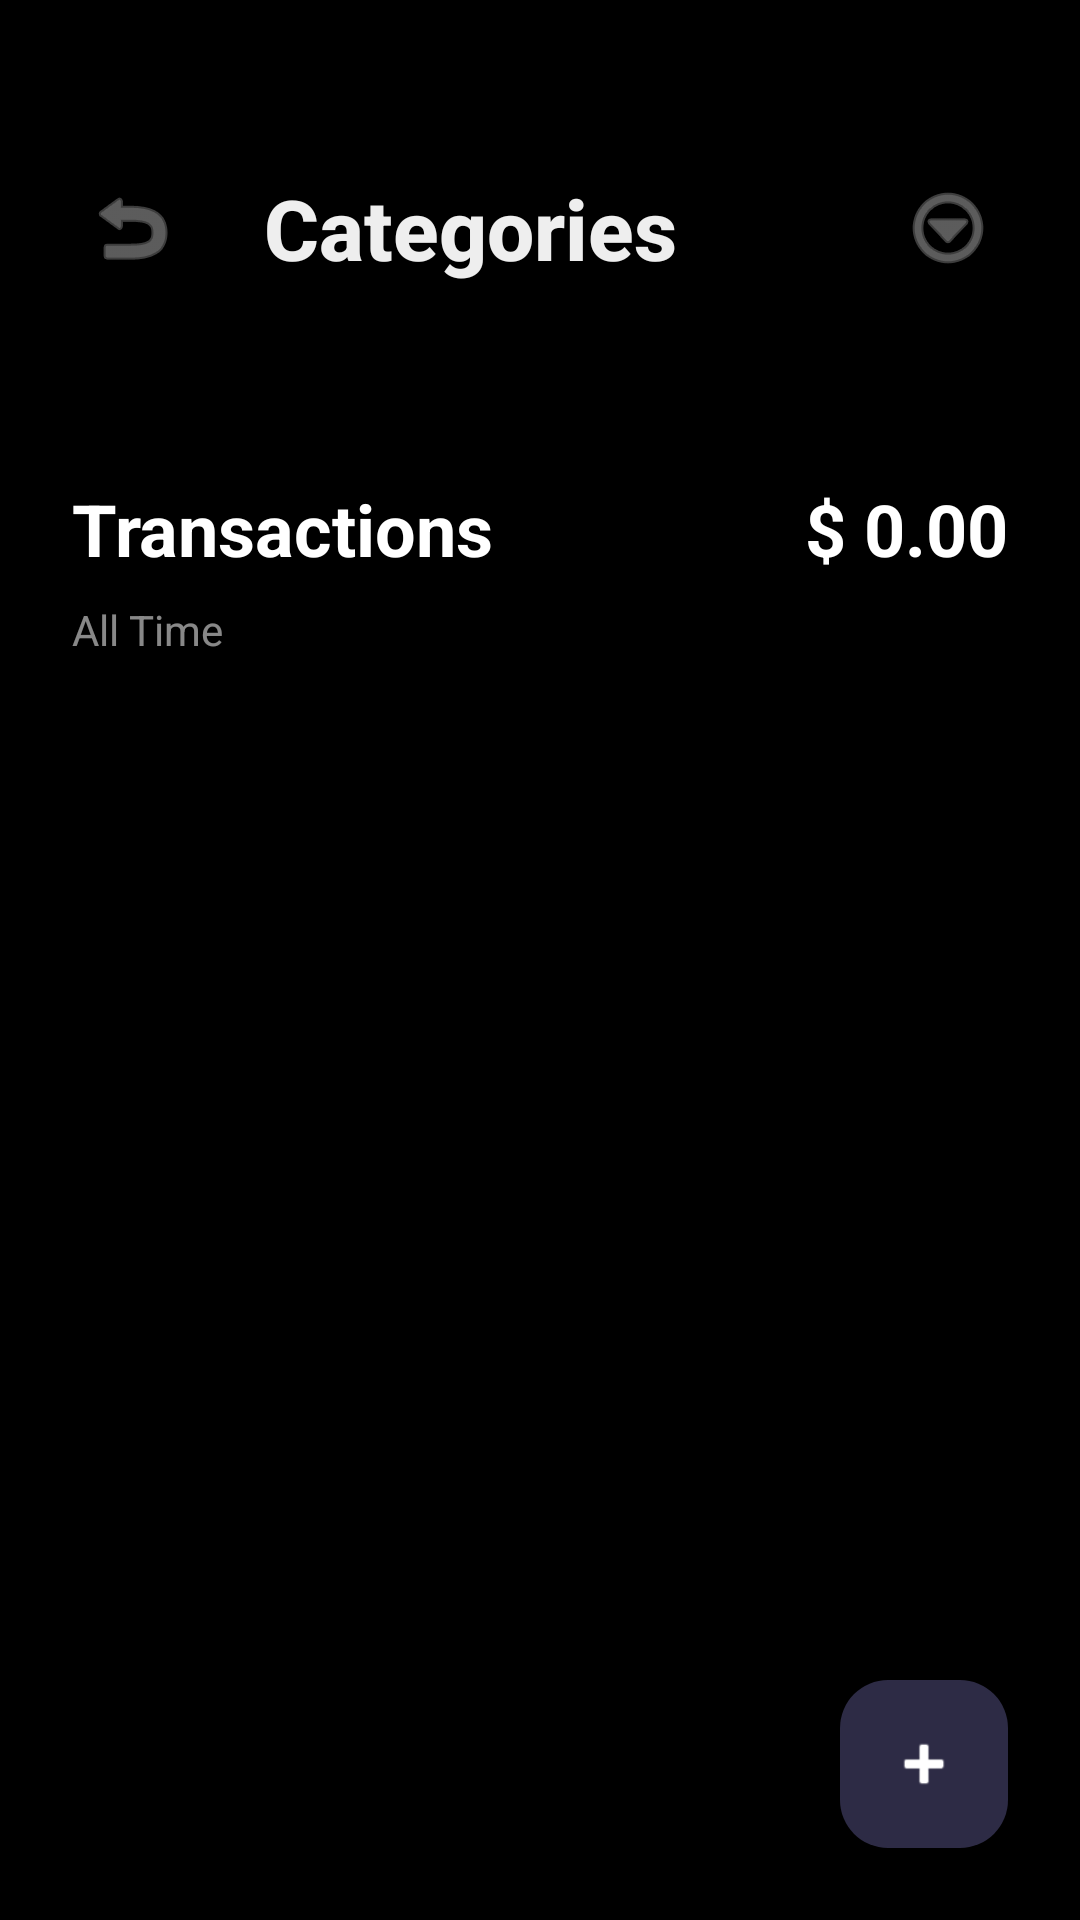

Produce the Android XML layout that renders to this screen, including the resource entries it uses.
<!-- AndroidManifest.xml: application theme Theme.Pebble -->
<!-- res/layout/activity_category_manager.xml -->
<?xml version="1.0" encoding="utf-8"?>
<androidx.constraintlayout.widget.ConstraintLayout xmlns:android="http://schemas.android.com/apk/res/android"
    xmlns:app="http://schemas.android.com/apk/res-auto"
    android:layout_width="match_parent"
    android:layout_height="match_parent"
    android:background="@color/color_surface">

    <LinearLayout
        android:id="@+id/top_bar"
        android:layout_width="0dp"
        android:layout_height="wrap_content"
        android:orientation="horizontal"
        android:gravity="center_vertical"
        android:paddingStart="@dimen/padding_large"
        android:paddingEnd="@dimen/padding_large"
        android:paddingBottom="@dimen/padding_large"
        android:paddingTop="56dp"
        app:layout_constraintTop_toTopOf="parent"
        app:layout_constraintStart_toStartOf="parent"
        app:layout_constraintEnd_toEndOf="parent">

        <ImageButton
            android:id="@+id/btn_back"
            android:layout_width="@dimen/icon_size_medium"
            android:layout_height="@dimen/icon_size_medium"
            android:src="@android:drawable/ic_menu_revert"
            android:background="?attr/selectableItemBackgroundBorderless"
            app:tint="#99FFFFFF"
            android:contentDescription="@string/content_desc_back" />

        <TextView
            android:layout_width="0dp"
            android:layout_height="wrap_content"
            android:layout_weight="1"
            android:text="Categories"
            android:textSize="28sp"
            android:textStyle="bold"
            android:textColor="#EEFFFFFF"
            android:fontFamily="sans-serif-medium"
            android:layout_marginStart="@dimen/margin_large" />
            
        <ImageButton
            android:id="@+id/btn_menu_opts"
            android:layout_width="@dimen/icon_size_medium"
            android:layout_height="@dimen/icon_size_medium"
            android:src="@android:drawable/ic_menu_more"
            android:background="?attr/selectableItemBackgroundBorderless"
            app:tint="#99FFFFFF"
            android:contentDescription="Options" />
    </LinearLayout>

    <androidx.recyclerview.widget.RecyclerView
        android:id="@+id/rv_category_cards"
        android:layout_width="0dp"
        android:layout_height="wrap_content"
        android:paddingStart="24dp"
        android:paddingEnd="24dp"
        android:clipToPadding="false"
        android:clipChildren="false"
        android:overScrollMode="never"
        android:layout_marginTop="8dp"
        app:layout_constraintTop_toBottomOf="@id/top_bar"
        app:layout_constraintStart_toStartOf="parent"
        app:layout_constraintEnd_toEndOf="parent" />

    <LinearLayout
        android:id="@+id/header_transactions"
        android:layout_width="0dp"
        android:layout_height="wrap_content"
        android:orientation="horizontal"
        android:paddingHorizontal="24dp"
        android:layout_marginTop="32dp"
        android:gravity="center_vertical"
        app:layout_constraintTop_toBottomOf="@id/rv_category_cards"
        app:layout_constraintStart_toStartOf="parent"
        app:layout_constraintEnd_toEndOf="parent">

        <TextView
            android:layout_width="0dp"
            android:layout_height="wrap_content"
            android:layout_weight="1"
            android:text="Transactions"
            android:textSize="24sp"
            android:textStyle="bold"
            android:textColor="#FFFFFF" />

        <TextView
            android:id="@+id/tv_total_expense"
            android:layout_width="wrap_content"
            android:layout_height="wrap_content"
            android:text="$ 0.00"
            android:textSize="24sp"
            android:textStyle="bold"
            android:textColor="#FFFFFF" />
    </LinearLayout>
    
    <TextView
        android:id="@+id/tv_timeline"
        android:layout_width="wrap_content"
        android:layout_height="wrap_content"
        android:text="All Time"
        android:textSize="14sp"
        android:textColor="#88FFFFFF"
        android:layout_marginTop="8dp"
        android:layout_marginStart="24dp"
        app:layout_constraintTop_toBottomOf="@id/header_transactions"
        app:layout_constraintStart_toStartOf="parent"/>

    <androidx.recyclerview.widget.RecyclerView
        android:id="@+id/rv_all_transactions"
        android:layout_width="0dp"
        android:layout_height="0dp"
        android:layout_marginTop="16dp"
        android:paddingHorizontal="24dp"
        android:paddingBottom="80dp"
        android:clipToPadding="false"
        app:layout_constraintTop_toBottomOf="@id/tv_timeline"
        app:layout_constraintBottom_toBottomOf="parent"
        app:layout_constraintStart_toStartOf="parent"
        app:layout_constraintEnd_toEndOf="parent" />

    <com.google.android.material.floatingactionbutton.FloatingActionButton
        android:id="@+id/fab_add_category"
        android:layout_width="wrap_content"
        android:layout_height="wrap_content"
        android:layout_margin="@dimen/margin_large"
        android:src="@android:drawable/ic_input_add"
        app:elevation="6dp"
        app:backgroundTint="#2D2B45"
        app:tint="#FFFFFF"
        android:contentDescription="@string/content_desc_add"
        app:layout_constraintBottom_toBottomOf="parent"
        app:layout_constraintEnd_toEndOf="parent" />

</androidx.constraintlayout.widget.ConstraintLayout>
<!-- resources referenced by this layout -->
<resources>
  <color name="color_surface">#000000</color>
  <dimen name="icon_size_medium">40dp</dimen>
  <dimen name="margin_large">24dp</dimen>
  <dimen name="padding_large">24dp</dimen>
  <string name="content_desc_add">Add</string>
  <string name="content_desc_back">Back</string>
  <style name="Theme.Pebble" parent="Base.Theme.Pebble" />
  <style name="Base.Theme.Pebble" parent="Theme.Material3.DayNight.NoActionBar">
          
          
      </style>
</resources>
